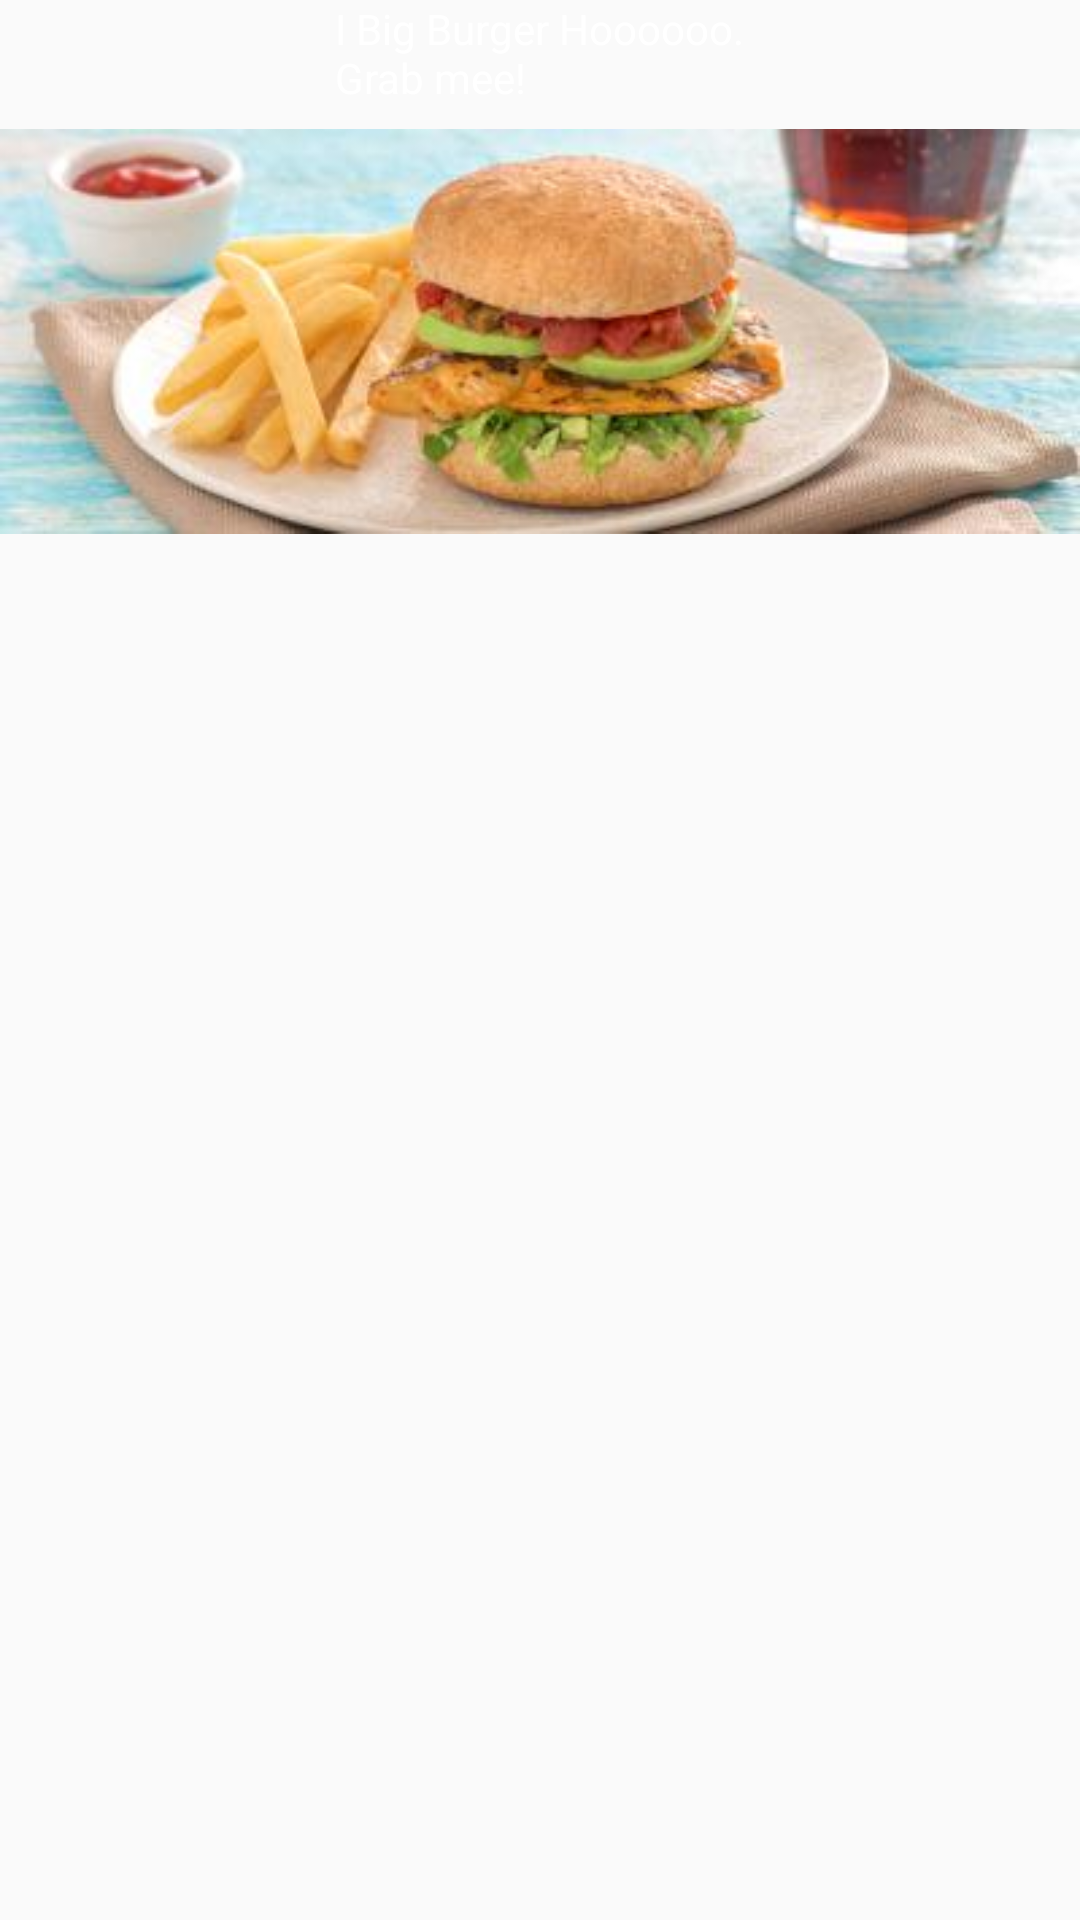

Reconstruct the res/layout file that produces this screen, plus the resources it refers to.
<!-- AndroidManifest.xml: application theme AppTheme -->
<!-- res/layout/notification_expanded.xml -->
<?xml version="1.0" encoding="utf-8"?>
<LinearLayout xmlns:android="http://schemas.android.com/apk/res/android"
    android:orientation="horizontal"
    android:layout_width="fill_parent"
    android:layout_height="fill_parent"
    android:gravity="center">


    <RelativeLayout
        android:layout_width="fill_parent"
        android:layout_height="fill_parent">

        <TextView
            android:layout_width="wrap_content"
            android:layout_height="wrap_content"
            android:textAppearance="@style/NotificationContent"
            android:text="@string/expanded"
            android:layout_alignParentTop="true"
            android:layout_centerHorizontal="true"
            android:id="@+id/textV"/>

        <ImageView
            android:layout_below="@+id/textV"
            android:layout_width="wrap_content"
            android:layout_height="wrap_content"
            android:src="@drawable/burger"
            android:id="@+id/imageView"
            android:contentDescription="@string/expanded_image" />
    </RelativeLayout>


</LinearLayout>
<!-- resources referenced by this layout -->
<resources>
  <!-- drawable burger: jpg bitmap (drawable, 12854 bytes) -->
  <string name="expanded">I\ Big Burger Hoooooo.\nGrab mee!</string>
  <string name="expanded_image">Two Androids on top of each other. Symbolises an expanded
          notification.
  </string>
  <style name="NotificationContent" parent="@android:style/TextAppearance.Small">
          <item name="android:textColor">?android:attr/textColorPrimaryInverse</item>
      </style>
  <style name="AppTheme" parent="Theme.AppCompat.Light.DarkActionBar">
          
          <item name="colorPrimary">@color/colorPrimary</item>
          <item name="colorPrimaryDark">@color/colorPrimaryDark</item>
          <item name="colorAccent">@color/colorAccent</item>
      </style>
  <!-- not gathered from this repository: default colours our renderer supplied (Android Studio template values) -->
  <color name="colorPrimary">#FF6200EE</color>
  <color name="colorPrimaryDark">#FF3700B3</color>
  <color name="colorAccent">#FF03DAC5</color>
</resources>
